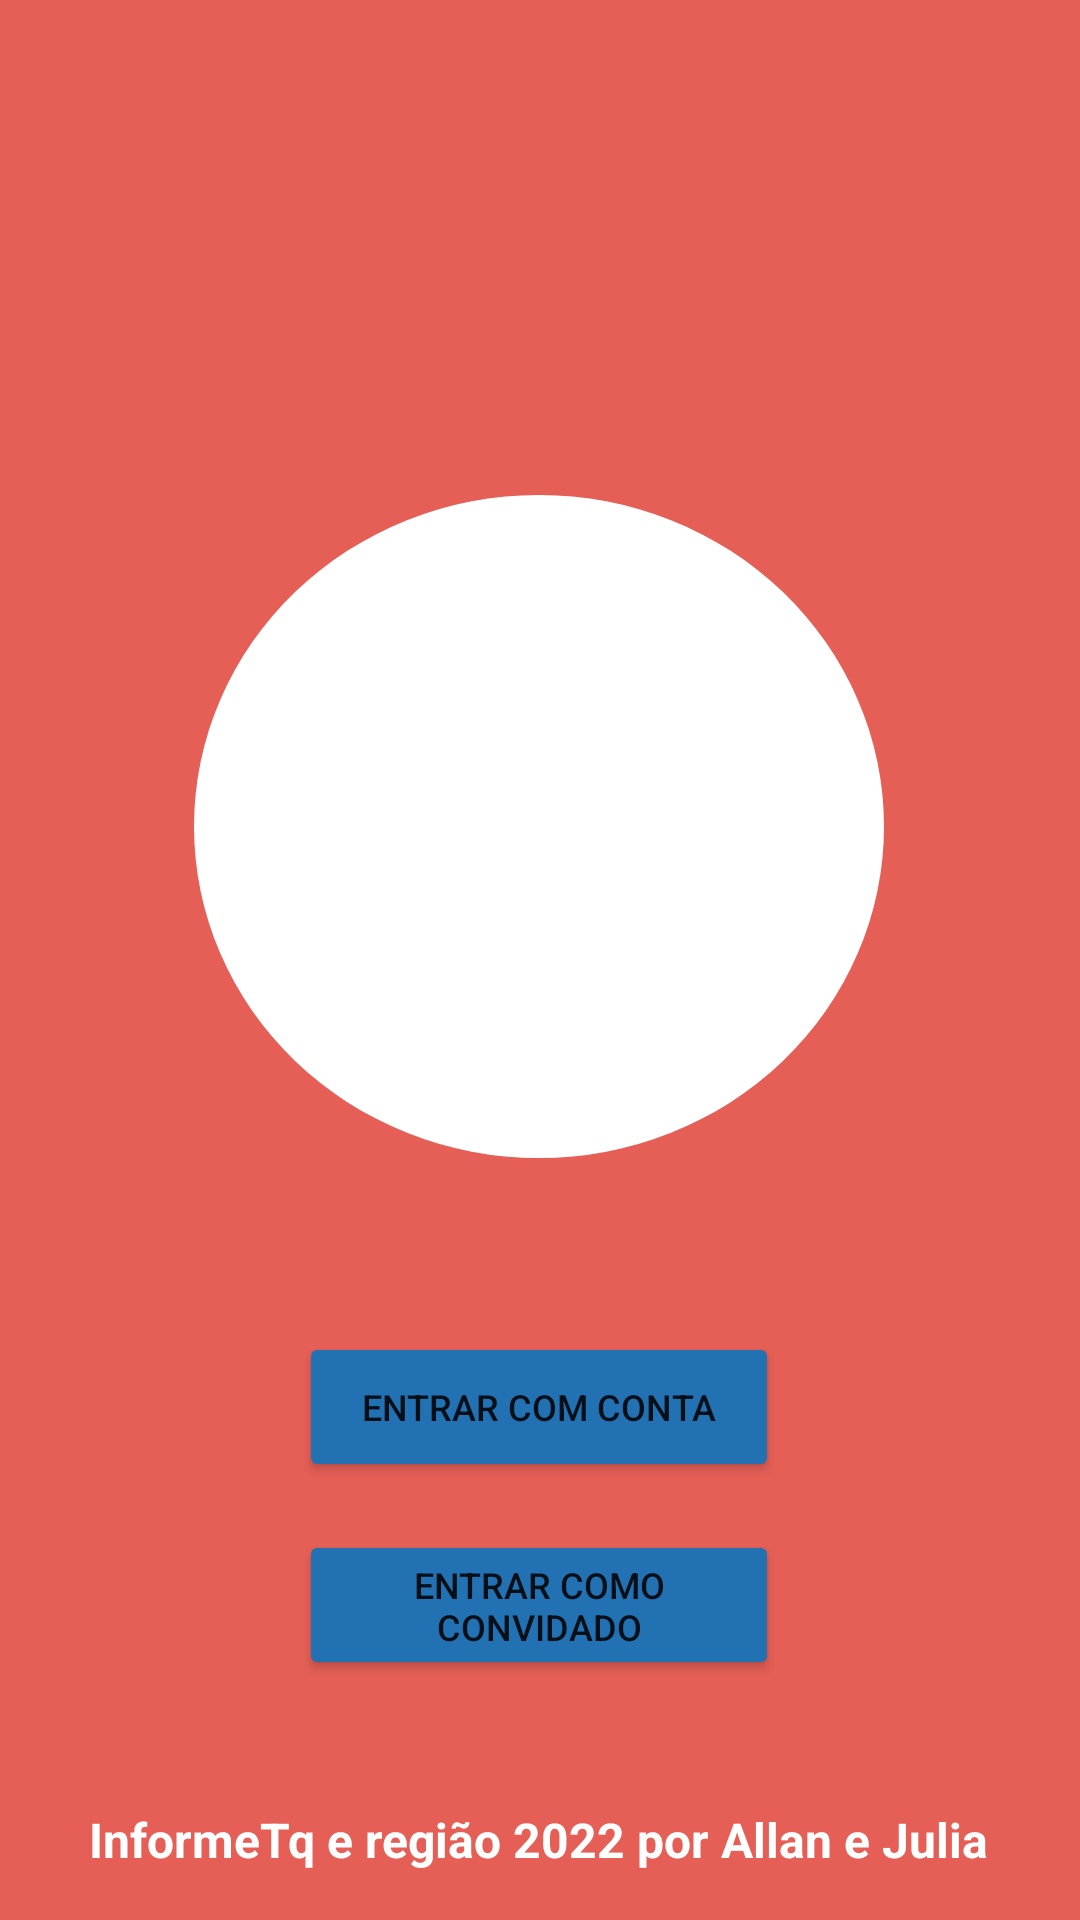

Here is an Android app screen rendered from its layout file. Give the layout XML and the strings, colors and styles it references.
<!-- AndroidManifest.xml: application theme Theme.InformeTqApp -->
<!-- res/layout/activity_main.xml -->
<?xml version="1.0" encoding="utf-8"?>
<androidx.constraintlayout.widget.ConstraintLayout xmlns:android="http://schemas.android.com/apk/res/android"
    xmlns:app="http://schemas.android.com/apk/res-auto"
    xmlns:tools="http://schemas.android.com/tools"
    android:layout_width="match_parent"
    android:layout_height="match_parent"
    android:background="#E55F56"
    android:backgroundTint="#E55F56"
    tools:context=".MainActivity">

    <ImageView
        android:id="@+id/logoProvi"
        android:layout_width="wrap_content"
        android:layout_height="wrap_content"
        app:layout_constraintBottom_toTopOf="@+id/entraConta"
        app:layout_constraintEnd_toEndOf="parent"
        app:layout_constraintHorizontal_bias="0.494"
        app:layout_constraintStart_toStartOf="parent"
        app:layout_constraintTop_toTopOf="parent"
        app:layout_constraintVertical_bias="0.949"
        app:srcCompat="@drawable/logoInforme" />

    <TextView
        android:id="@+id/circuloInicial"
        android:layout_width="230dp"
        android:layout_height="221dp"
        android:background="@drawable/circulo_shape"
        android:backgroundTint="#ffffff"
        android:gravity="center"
        app:layout_constraintBottom_toBottomOf="parent"
        app:layout_constraintEnd_toEndOf="parent"
        app:layout_constraintHorizontal_bias="0.497"
        app:layout_constraintStart_toStartOf="parent"
        app:layout_constraintTop_toTopOf="parent"
        app:layout_constraintVertical_bias="0.394"></TextView>

    <Button
        android:id="@+id/entraConvidado"
        android:layout_width="160dp"
        android:layout_height="50dp"
        android:layout_marginBottom="80dp"
        android:backgroundTint="#2271B3"
        android:text="Entrar como convidado"
        android:textSize="12sp"
        app:layout_constraintBottom_toBottomOf="parent"
        app:layout_constraintEnd_toEndOf="parent"
        app:layout_constraintHorizontal_bias="0.498"
        app:layout_constraintStart_toStartOf="parent" />

    <Button
        android:id="@+id/entraConta"
        android:layout_width="160dp"
        android:layout_height="50dp"
        android:layout_marginBottom="16dp"
        android:backgroundTint="#2271B3"
        android:text="Entrar com conta"
        android:textSize="12sp"
        app:layout_constraintBottom_toTopOf="@+id/entraConvidado"
        app:layout_constraintEnd_toEndOf="parent"
        app:layout_constraintHorizontal_bias="0.498"
        app:layout_constraintStart_toStartOf="parent" />

    <TextView
        android:id="@+id/creditoFooter"
        android:layout_width="wrap_content"
        android:layout_height="wrap_content"
        android:layout_marginBottom="16dp"
        android:text="InformeTq e região 2022 por Allan e Julia"
        android:textAlignment="center"
        android:textColor="#ffffff"
        android:textSize="16sp"
        android:textStyle="bold"
        app:layout_constraintBottom_toBottomOf="parent"
        app:layout_constraintEnd_toEndOf="parent"
        app:layout_constraintHorizontal_bias="0.495"
        app:layout_constraintStart_toStartOf="parent" />

</androidx.constraintlayout.widget.ConstraintLayout>
<!-- resources referenced by this layout -->
<resources>
  <!-- drawable circulo_shape (drawable) -->
  <?xml version="1.0" encoding="utf-8"?>
  <selector xmlns:android="http://schemas.android.com/apk/res/android">
      <item>
          <shape android:shape="oval">
              <size android:width="120dp"
                  android:height="120dp">
  
              </size>
              <gradiente android:angle="90"
                  android:startColor="#ffffff"
                  android:endColor="#ffffff"
                  >
  
              </gradiente>
          </shape>
      </item>
  
  </selector>
  <style name="Theme.InformeTqApp" parent="Theme.MaterialComponents.DayNight.DarkActionBar">
          
          <item name="colorPrimary">@color/purple_500</item>
          <item name="colorPrimaryVariant">@color/purple_700</item>
          <item name="colorOnPrimary">@color/white</item>
          
          <item name="colorSecondary">@color/teal_200</item>
          <item name="colorSecondaryVariant">@color/teal_700</item>
          <item name="colorOnSecondary">@color/black</item>
          
          <item name="android:statusBarColor" tools:targetApi="l">?attr/colorPrimaryVariant</item>
          
      </style>
  <!-- not gathered from this repository: default colours our renderer supplied (Android Studio template values) -->
  <color name="purple_500">#FF6200EE</color>
  <color name="purple_700">#FF3700B3</color>
  <color name="teal_200">#FF03DAC5</color>
  <color name="teal_700">#FF018786</color>
  <color name="black">#FF000000</color>
  <color name="white">#FFFFFFFF</color>
</resources>
